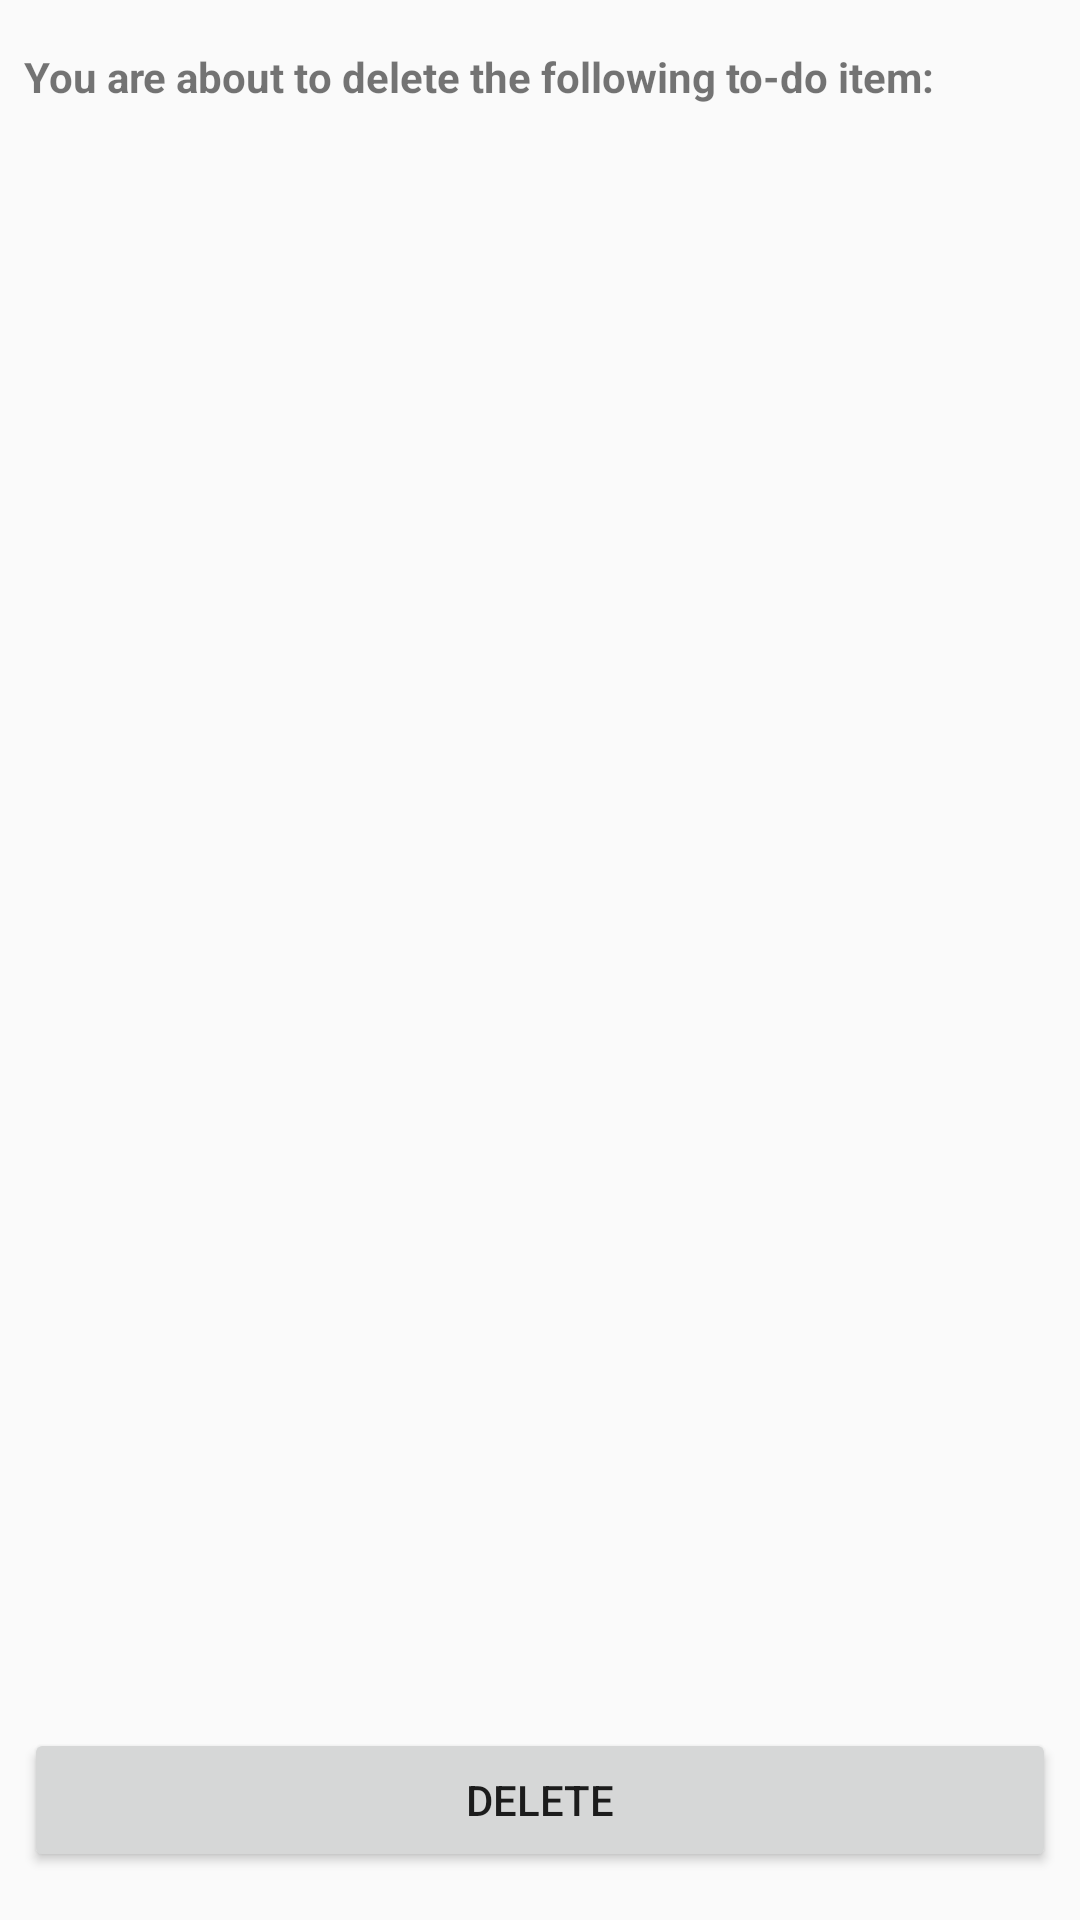

The Android layout XML behind this screen, and the referenced resources:
<!-- AndroidManifest.xml: application theme AppTheme -->
<!-- res/layout/fragment_delete.xml -->
<?xml version="1.0" encoding="utf-8"?>
<androidx.constraintlayout.widget.ConstraintLayout xmlns:android="http://schemas.android.com/apk/res/android"
    xmlns:app="http://schemas.android.com/apk/res-auto"
    xmlns:tools="http://schemas.android.com/tools"
    android:layout_width="match_parent"
    android:layout_height="match_parent"
    tools:context=".DetailsActivity">

    <TextView
        android:id="@+id/txtDeleteMessage1"
        android:layout_width="wrap_content"
        android:layout_height="wrap_content"
        android:layout_marginStart="8dp"
        android:layout_marginLeft="8dp"
        android:layout_marginTop="16dp"
        android:text="@string/txtDeleteMessage"
        android:textStyle="bold"
        app:layout_constraintStart_toStartOf="parent"
        app:layout_constraintTop_toTopOf="parent" />

    <TextView
        android:id="@+id/txtTitle"
        android:layout_width="wrap_content"
        android:layout_height="wrap_content"
        android:layout_marginStart="8dp"
        android:layout_marginLeft="8dp"
        android:layout_marginTop="16dp"
        app:layout_constraintStart_toStartOf="parent"
        app:layout_constraintTop_toBottomOf="@+id/txtDeleteMessage1" />

    <TextView
        android:id="@+id/txtDescription"
        android:layout_width="wrap_content"
        android:layout_height="wrap_content"
        android:layout_marginStart="8dp"
        android:layout_marginLeft="8dp"
        android:layout_marginTop="16dp"
        app:layout_constraintStart_toStartOf="parent"
        app:layout_constraintTop_toBottomOf="@+id/txtTitle" />

    <TextView
        android:id="@+id/txtStatus"
        android:layout_width="wrap_content"
        android:layout_height="wrap_content"
        android:layout_marginStart="8dp"
        android:layout_marginLeft="8dp"
        android:layout_marginTop="16dp"
        app:layout_constraintStart_toStartOf="parent"
        app:layout_constraintTop_toBottomOf="@+id/txtDescription" />

    <Button
        android:id="@+id/buttonDeleteConfirm"
        android:layout_width="0dp"
        android:layout_height="wrap_content"
        android:layout_marginStart="8dp"
        android:layout_marginLeft="8dp"
        android:layout_marginEnd="8dp"
        android:layout_marginRight="8dp"
        android:layout_marginBottom="16dp"
        android:text="@string/txtButtonDelete"
        app:layout_constraintBottom_toBottomOf="parent"
        app:layout_constraintEnd_toEndOf="parent"
        app:layout_constraintStart_toStartOf="parent" />
</androidx.constraintlayout.widget.ConstraintLayout>
<!-- resources referenced by this layout -->
<resources>
  <string name="txtButtonDelete">Delete</string>
  <string name="txtDeleteMessage">You are about to delete the following to-do item:</string>
  <style name="AppTheme" parent="Theme.AppCompat.Light.DarkActionBar">
          
          <item name="colorPrimary">@color/colorPrimary</item>
          <item name="colorPrimaryDark">@color/colorPrimaryDark</item>
          <item name="colorAccent">@color/colorAccent</item>
      </style>
  <!-- not gathered from this repository: default colours our renderer supplied (Android Studio template values) -->
  <color name="colorPrimary">#FF6200EE</color>
  <color name="colorPrimaryDark">#FF3700B3</color>
  <color name="colorAccent">#FF03DAC5</color>
</resources>
